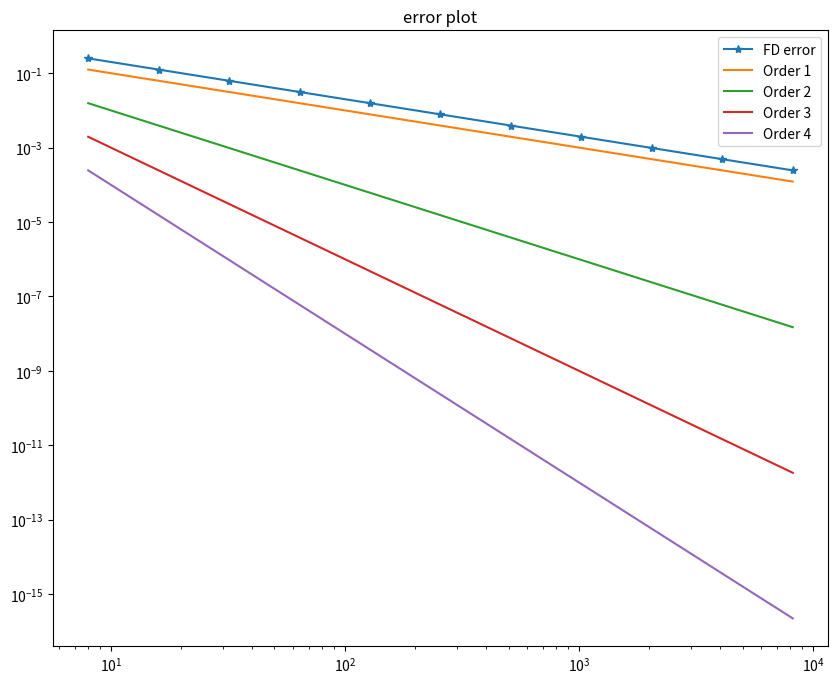
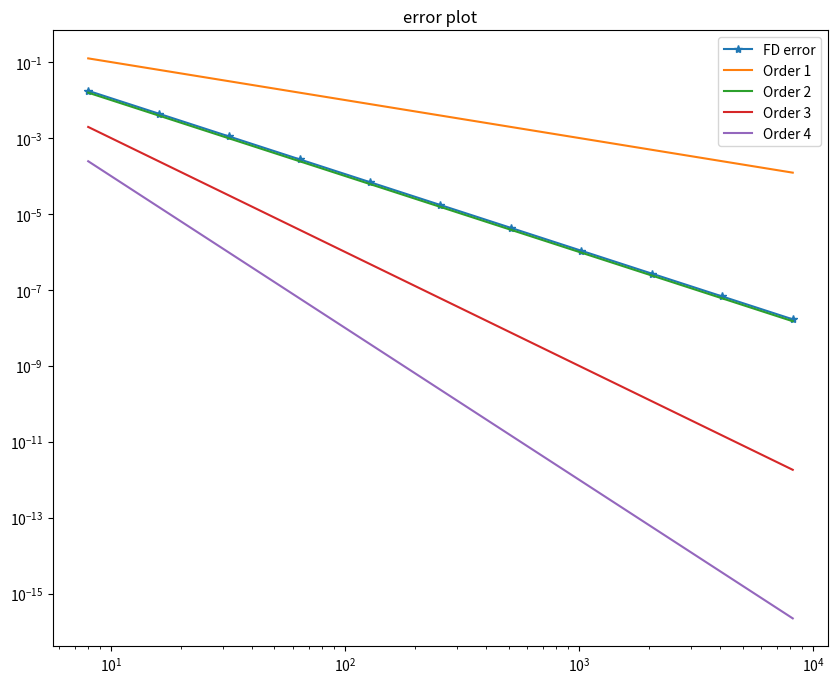
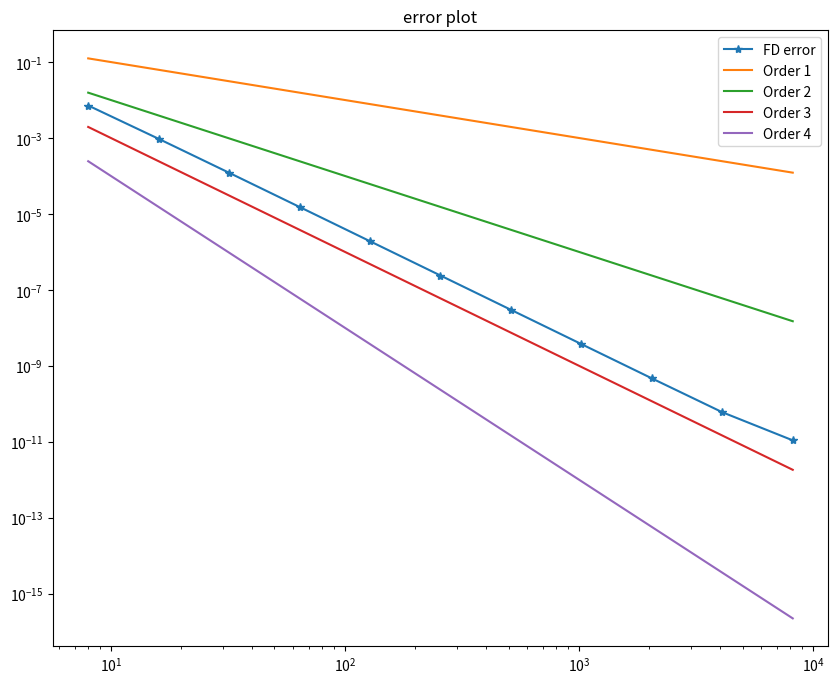
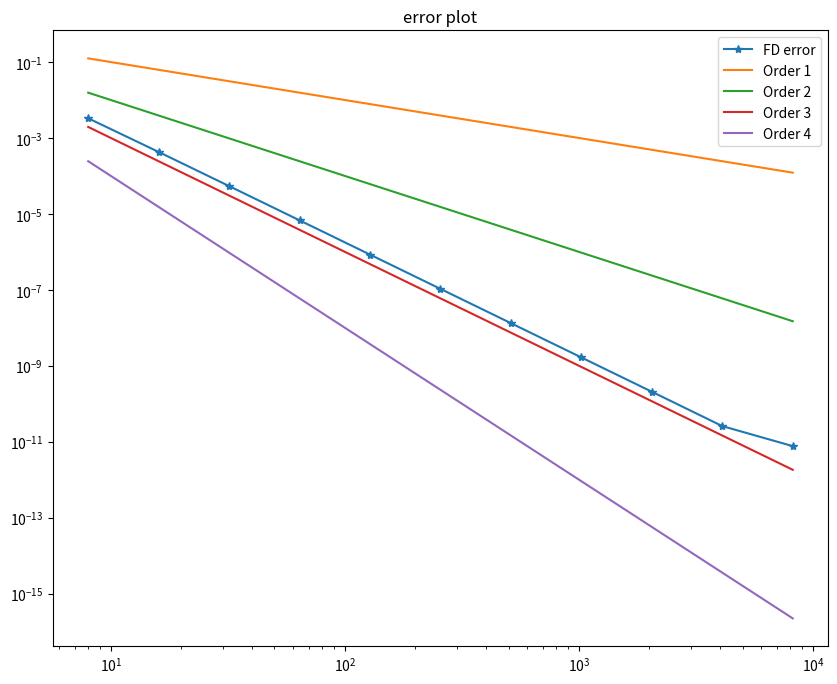

These figures' Python source, in order:
import math
import numpy as np
import matplotlib.pyplot as plt


def f(x):
    return np.sin(math.pi*x)

def df(x):
    return math.pi*np.cos(math.pi*x)



def f(x):
    return np.piecewise(x, [x < 0, x >= 0], [lambda x: -2*np.cos(x)+3, lambda x: np.power(x,2)+1])

def df(x):
    return np.piecewise(x, [x < 0, x >= 0], [lambda x: 2*np.sin(x), lambda x: 2*x])





def error_plot(mrange,err):
    plt.figure(figsize=(10,8))
    plt.loglog(mrange,err,'-*',label='FD error')
    plt.loglog(mrange,1/np.power(mrange,1),'-',label='Order 1')
    plt.loglog(mrange,1/np.power(mrange,2),'-',label='Order 2')
    plt.loglog(mrange,1/np.power(mrange,3),'-',label='Order 3')
    plt.loglog(mrange,1/np.power(mrange,4),'-',label='Order 4')
    plt.title('error plot')
    plt.legend()
    plt.show()
    
def forward1FD(f,h):
    return (f(x+h)-f(x))/(h)

def centeredFD(f,h):
    return (f(x+h)-f(x-h))/(2*h)

def forward3FD(f,h):
    return (-11/6*f(x)+3*f(x+h)-3/2*f(x+2*h)+1/3*f(x+3*h))/(h)

def forward4FD(f,h):
    return (-25/12*f(x)+4*f(x+h)-3*f(x+2*h)+4/3*f(x+3*h)-1/4*f(x+4*h))/(h)

mrange=2**np.arange(3,14)
err=[]
an_err=[]

for M in mrange:
    x=np.linspace(-1,1,M+1)
    h=2/(M)
    e_m=np.linalg.norm(df(x)-forward1FD(f,h),np.inf)
    err.append(e_m)


for i in range(0,len(err)-1):
    an_err.append((np.log(err[i])-np.log(err[i+1]))/(np.log(mrange[i+1])-np.log(mrange[i])))

print(an_err)
error_plot(mrange,err)


err=[]
an_err=[]

for M in mrange:
    x=np.linspace(-1,1,M+1)
    h=2/(M)
    e_m=np.linalg.norm(df(x)-centeredFD(f,h),np.inf)
    err.append(e_m)


for i in range(0,len(err)-1):
    an_err.append((np.log(err[i])-np.log(err[i+1]))/(np.log(mrange[i+1])-np.log(mrange[i])))

print(an_err)
error_plot(mrange,err)


err=[]
an_err=[]

for M in mrange:
    x=np.linspace(-1,1,M+1)
    h=2/(M)
    e_m=np.linalg.norm(df(x)-forward3FD(f,h),np.inf)
    err.append(e_m)


for i in range(0,len(err)-1):
    an_err.append((np.log(err[i])-np.log(err[i+1]))/(np.log(mrange[i+1])-np.log(mrange[i])))

print(an_err)
error_plot(mrange,err)    

err=[]
an_err=[]

for M in mrange:
    x=np.linspace(-1,1,M+1)
    h=2/(M)
    e_m=np.linalg.norm(df(x)-forward4FD(f,h),np.inf)
    err.append(e_m)


for i in range(0,len(err)-1):
    an_err.append((np.log(err[i])-np.log(err[i+1]))/(np.log(mrange[i+1])-np.log(mrange[i])))

print(an_err)
error_plot(mrange,err)
